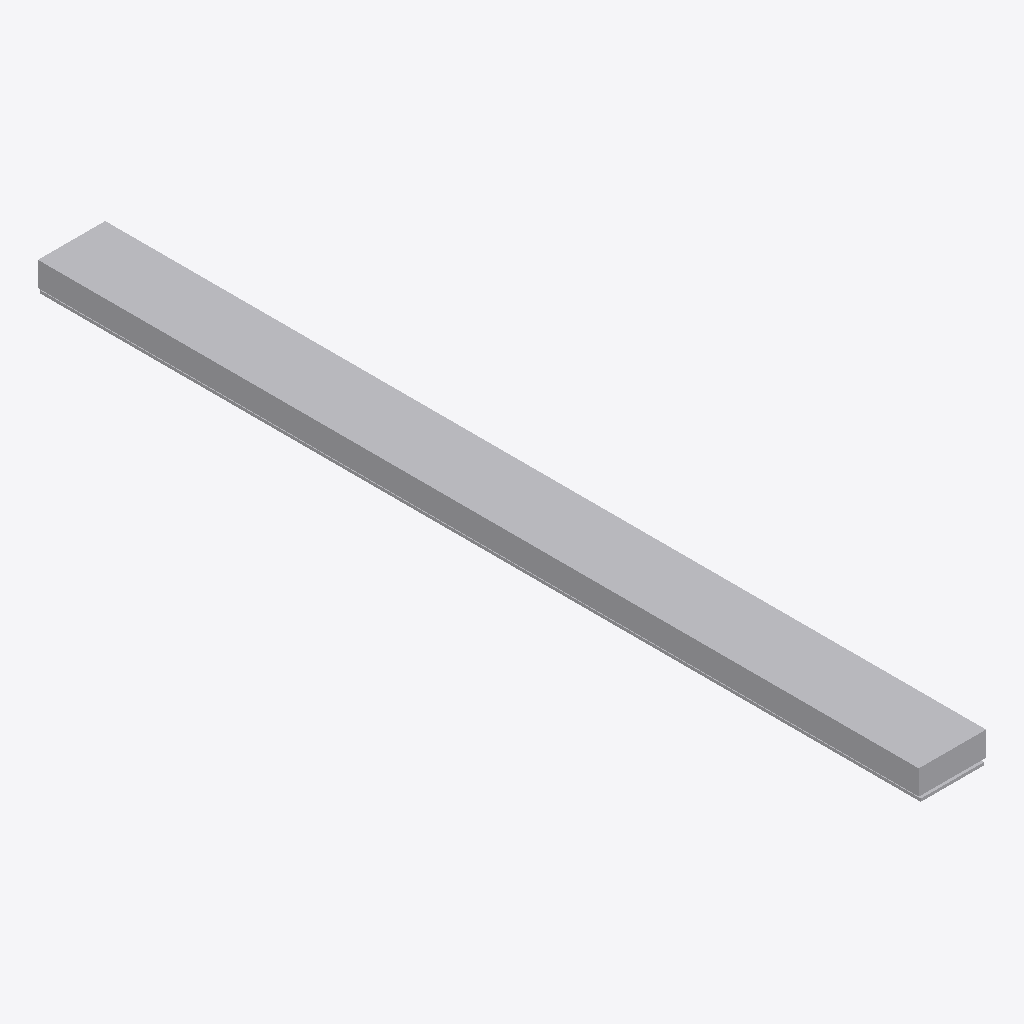
Isometric view of an IFC building model (IFC-SPF (STEP), schema IFC4, length unit metre), seen from the south-west, elements coloured by IFC class: 2 other elements (light grey).
Extent 0.1 m × 1.8 m × 0.1 m (x, y, z). Elements (2): 2 IfcBuildingElementProxy.

HEADER;
FILE_DESCRIPTION(('ViewDefinition [CoordinationView]'),'2;1');
FILE_NAME('test 2 objects.ifc','2019-12-26T18:44:44',('Yorik van Havre','yorik@uncreated.net'),('uncreated.net'),'IfcOpenShell 0.6.0b0','IfcOpenShell 0.6.0b0','');
FILE_SCHEMA(('IFC4'));
ENDSEC;
DATA;
#23=IFCPROJECT('0zKnDJCRz4OAbNNS$xgt1w',#5,'SectionA',$,$,$,$,(#21),#19);
#64=IFCBUILDING('2L5D9ptoD7uOiOPABiuNml',#5,'Default Building','',$,$,$,$,.ELEMENT.,$,$,$);
#63=IFCBUILDINGELEMENTPROXY('1S1Jw0zESHwA0u093rt3ko',#5,'Blocking','',$,#41,#62,$,.COMPLEX.);
#44=IFCBUILDINGELEMENTPROXY('1OQ6a_6fSHwR37093rt3ko',#5,'Membrane','',$,#41,#43,$,.COMPLEX.);
ENDSEC;
